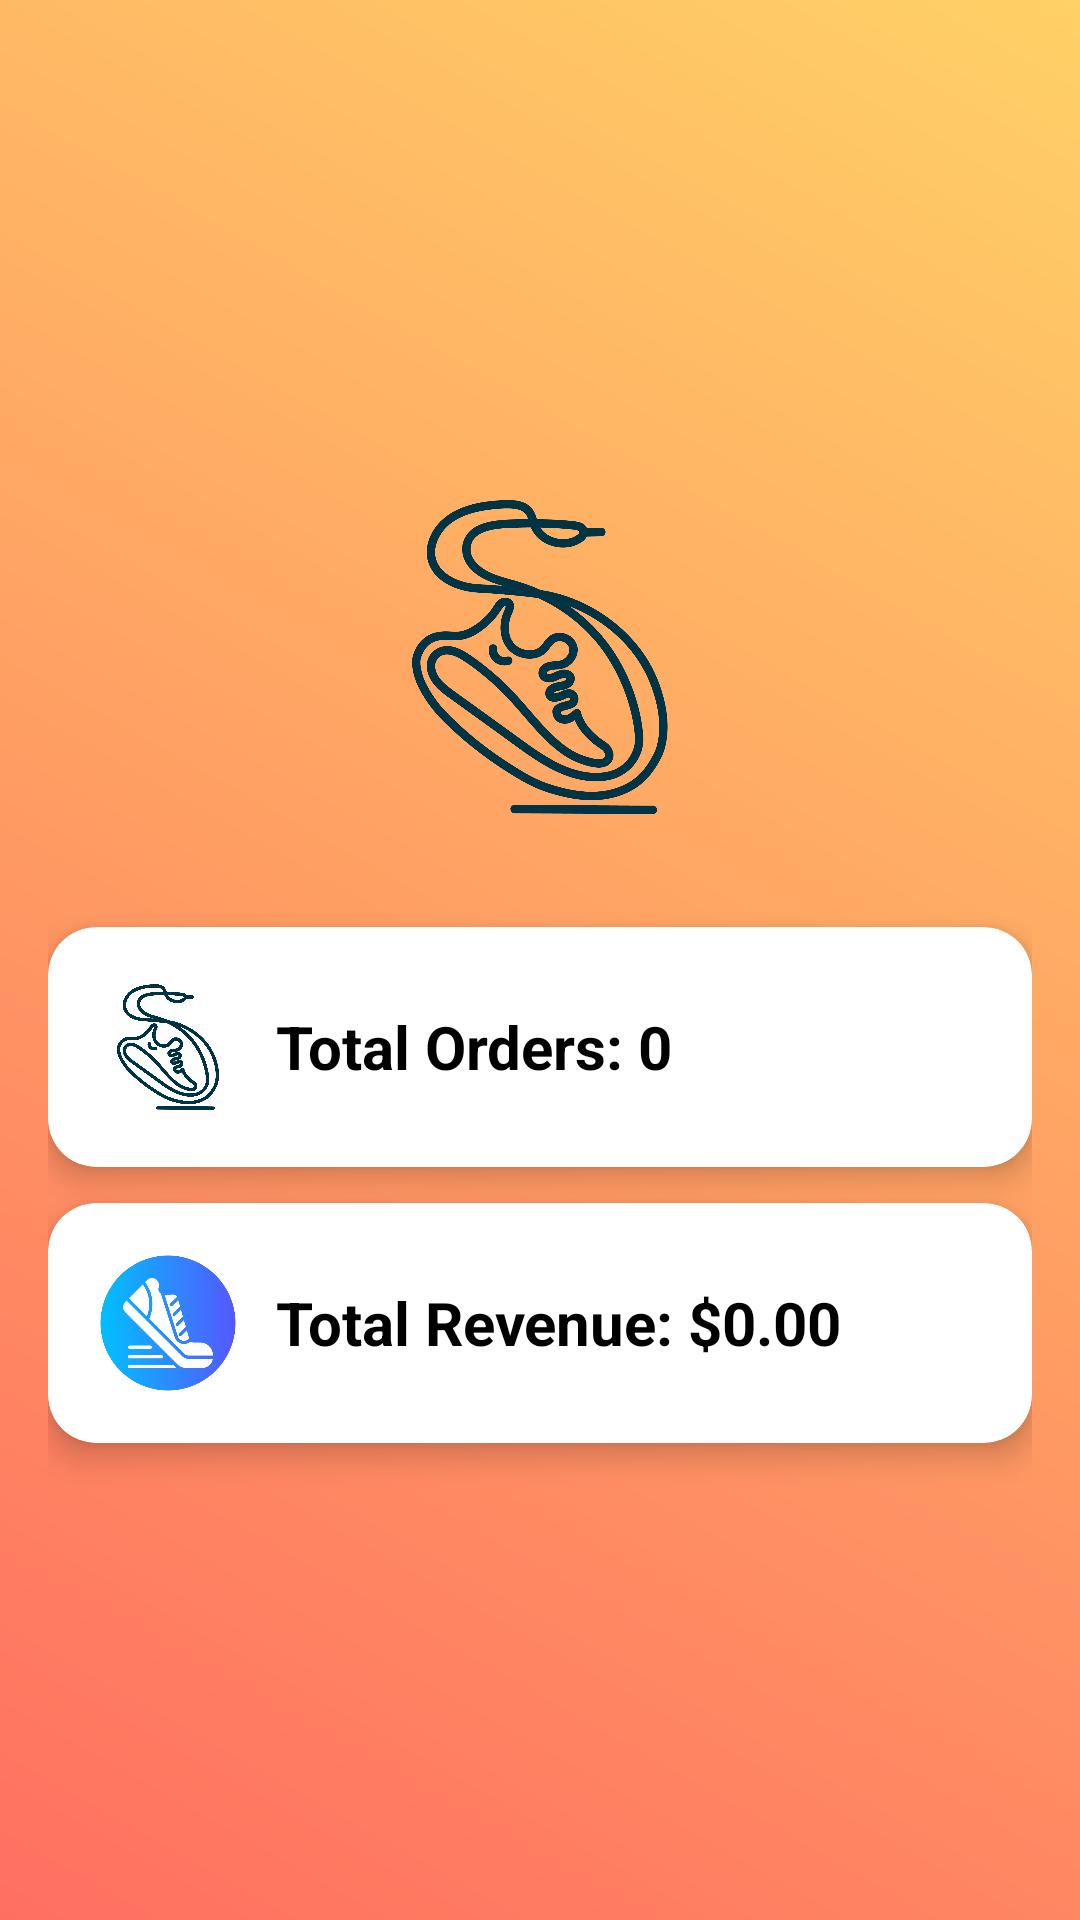

Produce the Android XML layout that renders to this screen, including the resource entries it uses.
<!-- AndroidManifest.xml: application theme Theme.Se1753net_gr2_onlineshoes -->
<!-- res/layout/activity_sale_dashboard.xml -->
<LinearLayout xmlns:android="http://schemas.android.com/apk/res/android"
    xmlns:app="http://schemas.android.com/apk/res-auto"
    android:layout_width="match_parent"
    android:layout_height="match_parent"
    android:orientation="vertical"
    android:background="@drawable/background_gradient"
    android:padding="16dp"
    android:gravity="center">
    <ImageView
        android:id="@+id/ivLogo"
        android:layout_width="120dp"
        android:layout_height="120dp"
        android:src="@drawable/logo"
        android:scaleType="centerCrop"
        android:background="@drawable/circle_image"
        android:clipToOutline="true"
        android:layout_marginBottom="30dp" />
    
    <androidx.cardview.widget.CardView
        android:layout_width="match_parent"
        android:layout_height="wrap_content"
        android:layout_marginBottom="12dp"
        app:cardCornerRadius="16dp"
        app:cardElevation="6dp"
        app:cardBackgroundColor="@android:color/white">

        <LinearLayout
            android:layout_width="match_parent"
            android:layout_height="wrap_content"
            android:orientation="horizontal"
            android:padding="16dp"
            android:gravity="center_vertical">

            <ImageView
                android:layout_width="48dp"
                android:layout_height="48dp"
                android:src="@drawable/logo"

                android:layout_marginEnd="12dp"/>

            <TextView
                android:id="@+id/txtTotalOrders"
                android:layout_width="wrap_content"
                android:layout_height="wrap_content"
                android:text="Total Orders: 0"
                android:textSize="20sp"
                android:textStyle="bold"
                android:textColor="@android:color/black"/>
        </LinearLayout>
    </androidx.cardview.widget.CardView>

    
    <androidx.cardview.widget.CardView
        android:layout_width="match_parent"
        android:layout_height="wrap_content"
        app:cardCornerRadius="16dp"
        app:cardElevation="6dp"
        app:cardBackgroundColor="@android:color/white">

        <LinearLayout
            android:layout_width="match_parent"
            android:layout_height="wrap_content"
            android:orientation="horizontal"
            android:padding="16dp"
            android:gravity="center_vertical">

            <ImageView
                android:layout_width="48dp"
                android:layout_height="48dp"
                android:src="@drawable/shoes_dashboard_icon"

                android:layout_marginEnd="12dp"/>

            <TextView
                android:id="@+id/txtTotalRevenue"
                android:layout_width="wrap_content"
                android:layout_height="wrap_content"
                android:text="Total Revenue: $0.00"
                android:textSize="20sp"
                android:textStyle="bold"
                android:textColor="@android:color/black"/>
        </LinearLayout>
    </androidx.cardview.widget.CardView>

</LinearLayout>
<!-- resources referenced by this layout -->
<resources>
  <!-- drawable background_gradient (drawable) -->
  <shape xmlns:android="http://schemas.android.com/apk/res/android">
      <gradient
          android:startColor="#FF6F61"
          android:endColor="#FFD166"
          android:angle="45"/>
  </shape>
  <!-- drawable logo: png bitmap (drawable, 36803 bytes) -->
  <!-- drawable shoes_dashboard_icon: png bitmap (drawable, 27762 bytes) -->
  <style name="Theme.Se1753net_gr2_onlineshoes" parent="Base.Theme.Se1753net_gr2_onlineshoes" />
  <style name="Base.Theme.Se1753net_gr2_onlineshoes" parent="Theme.Material3.DayNight.NoActionBar">
          
          <item name="colorPrimary">@color/lavender</item>
          <item name="colorPrimaryVariant">@color/lavender</item>
          <item name="colorOnPrimary">@color/white</item>
          
          <item name="colorSecondary">@color/teal_200</item>
          <item name="colorSecondaryVariant">@color/teal_700</item>
          <item name="colorOnSecondary">@color/black</item>
          
          <item name="android:statusBarColor">?attr/colorPrimaryVariant</item>
          
      </style>
  <color name="lavender">#8692f7</color>
  <color name="white">#FFFFFFFF</color>
  <color name="teal_200">#FF03DAC5</color>
  <color name="teal_700">#FF018786</color>
  <color name="black">#FF000000</color>
</resources>
